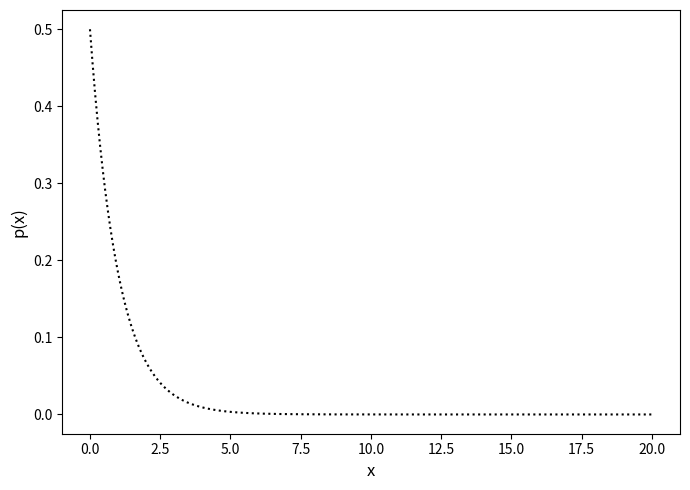

This chart was generated by the following Python code:

import matplotlib.pyplot
import numpy as np
import os

L = 1
x = np.arange(0,20, 0.001)
p = L/2*np.exp(-L*abs(x))
fig, ax = matplotlib.pyplot.subplots()
fig.set_figheight(5)
fig.set_figwidth(7)
ax.plot(x, p, 'k:', label='Total entropy')
print('here')
# matplotlib.pyplot.text(0, 1040, 'Stiff Conditions', fontsize='large')
# matplotlib.pyplot.text(0, 725, 'Non-Stiff Conditions', fontsize='large')
# ax.legend(loc='upper center', fontsize='large')
matplotlib.pyplot.xlabel('x', fontsize='large')
matplotlib.pyplot.ylabel('p(x)', fontsize='large')
# matplotlib.pyplot.ylim(top=10)
matplotlib.pyplot.tight_layout()
# matplotlib.pyplot.tick_params(
#     axis='x',          # changes apply to the x-axis
#     which='both',      # both major and minor ticks are affected
#     bottom=False,      # ticks along the bottom edge are off
#     top=False,         # ticks along the top edge are off
#     labelbottom=False) # labels along the bottom edge are off
# matplotlib.pyplot.tick_params(
#     axis='y',          # changes apply to the x-axis
#     which='both',      # both major and minor ticks are affected
#     bottom=False,      # ticks along the bottom edge are off
#     top=False,         # ticks along the top edge are off
#     labelleft=False) # labels along the bottom edge are off
matplotlib.pyplot.show()
